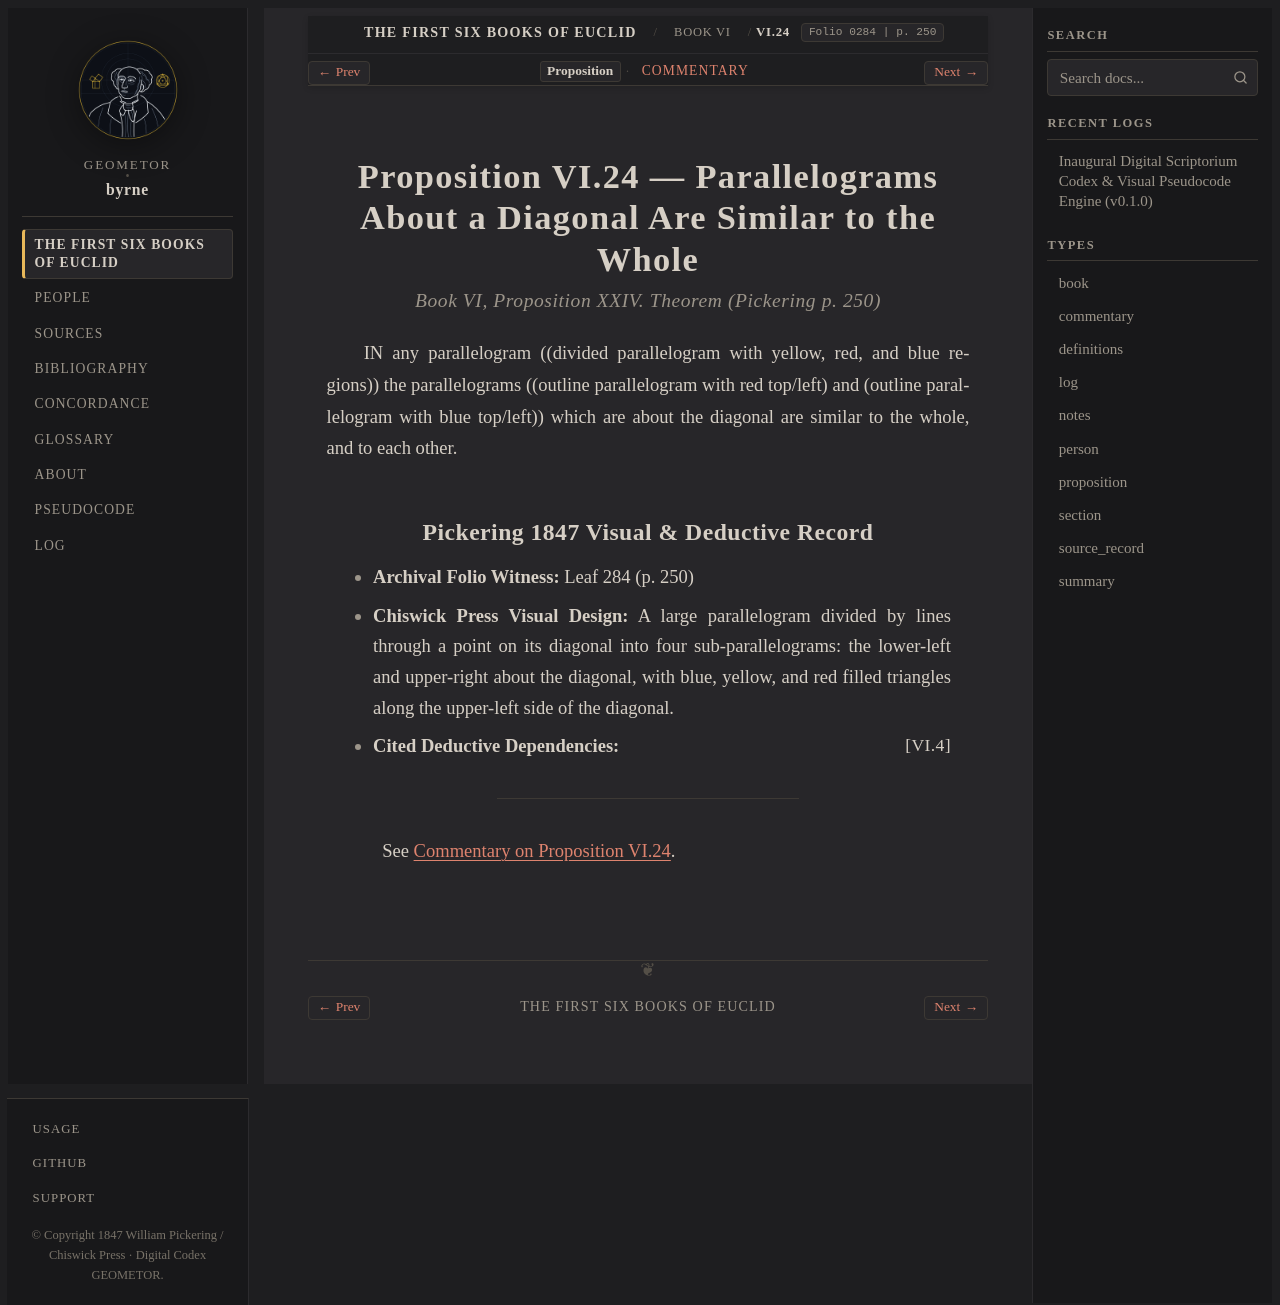

repository: geometor/byrne · page: coloured_euclid/book-vi/24/index.html · generator: sphinx

:canonical_id: VI.24
:book: VI
:proposition: 24
:order: 24
:type: proposition
:title: Proposition VI.24 — Parallelograms About a Diagonal Are Similar to the Whole
:folio: 0284
:page: 250

.. _byrne-vi-24:

.. folio:: 0284
   :page: 250

Proposition VI.24 — Parallelograms About a Diagonal Are Similar to the Whole
============================================================================

.. rubric:: Book VI, Proposition XXIV. Theorem (*Pickering p. 250*)

IN any parallelogram ((divided parallelogram with yellow, red, and blue regions)) the parallelograms ((outline parallelogram with red top/left) and (outline parallelogram with blue top/left)) which are about the diagonal are similar to the whole, and to each other.

Pickering 1847 Visual & Deductive Record
----------------------------------------

* **Archival Folio Witness:** Leaf 284 (p. 250)
* **Chiswick Press Visual Design:** A large parallelogram divided by lines through a point on its diagonal into four sub-parallelograms: the lower-left and upper-right about the diagonal, with blue, yellow, and red filled triangles along the upper-left side of the diagonal.
* **Cited Deductive Dependencies:** :just:`VI.4`

----

See :ref:`Commentary on Proposition VI.24 <byrne-vi-24-commentary>`.

.. toctree::
   :hidden:

   commentary
